Run: headless pygame with SDL's dummy video driver; simulated clock (each Clock.tick advances the game by its frame time, no real sleeping); random seed 0; keys injected as events and as key.get_pressed() state; no mouse input.
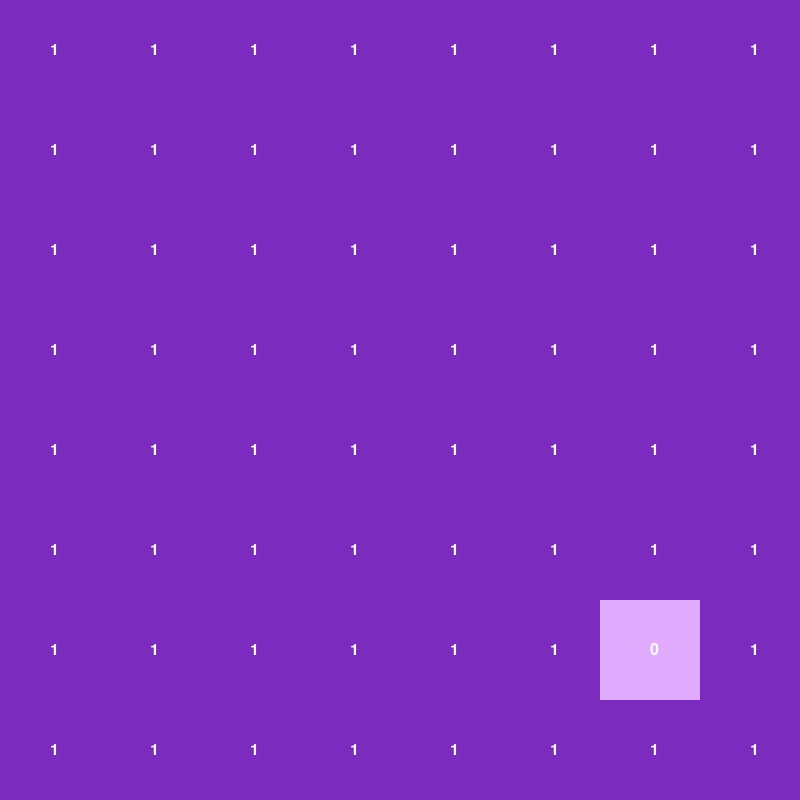
Frame 1 of 4 · flips 1–60 · no input
Frame 2 of 4 · flips 61–180 · tapped SPACE, RETURN · held RIGHT (→), D · screen unchanged from frame 1, image omitted
Frame 3 of 4 · flips 181–300 · held DOWN (↓), S · screen unchanged from frame 2, image omitted
Frame 4 of 4 · flips 301–420 · held LEFT (←), A, UP (↑), W · screen unchanged from frame 3, image omitted

The pygame program that drew these frames:

import random
import sys
import pygame

WHITE = pygame.Color('white')

COLORS = [
    pygame.Color(224, 170, 255),
    pygame.Color(123, 44, 191),
    pygame.Color(90, 24, 154),
    pygame.Color(60, 9, 108),
    pygame.Color(36, 0, 70),
    pygame.Color(16, 0, 43),
]


class Square():
    def __init__(self, font: pygame.font, file: int, rank: int, size: float, weight: int) -> None:
        self.font = font

        self.file = file
        self.rank = rank
        self.size = size
        self.weight = weight

    def draw(self, screen: pygame.Surface) -> None:
        """Draw a pygame.Rect at (x, y) position."""
        x = self.file * self.size
        y = self.rank * self.size
        square = pygame.Rect(
            x,
            y,
            self.size,
            self.size)

        pygame.draw.rect(screen, COLORS[self.weight], square)

        self.text = self.font.render(f'{self.weight}', True, WHITE)
        screen.blit(
            self.text,
            (x + self.size/2,
             y + self.size/2 - self.font.get_height()/2))


class Board():
    def __init__(self, screen: pygame.Surface, font: pygame.font) -> None:
        """Initializes a 8x8 chessboard."""
        self.screen = screen
        self.font = font

        self.square_size = self.screen.get_height() / 8
        self.board = [
            [Square(self.font, file, rank, self.square_size, 1) for file in range(8)] for rank in range(8)]
        self._select_random_square()

    def _select_random_square(self) -> None:
        file = random.choice(range(8))
        rank = random.choice(range(8))
        self.board[file][rank].weight = 0

    def draw(self) -> None:
        """Draw chessboard."""
        for file in self.board:
            for rank in file:
                rank.draw(self.screen)

    # TODO: update squares


class Knight():
    def __init__(self) -> None:
        """Initializes the game."""
        pygame.init()

        # TODO: add icon
        pygame.display.set_caption("Knight")

        self.screen_width = 800
        self.screen_height = 800
        self.screen = pygame.display.set_mode(
            (self.screen_width, self.screen_height))

        # TODO: use a better font
        # TODO: improve font size
        self.font = pygame.font.Font(None, 24)

        self.board = Board(self.screen, self.font)

        self.ck = pygame.time.Clock()

    def _check_events(self) -> None:
        """Respond to keypresses and mouse events."""
        for event in pygame.event.get():
            if event.type == pygame.QUIT:
                pygame.quit()
                sys.exit()

    def run(self) -> None:
        """Start the main loop."""
        while True:
            # Update screen
            self.board.draw()
            self._check_events()
            pygame.display.flip()

            # Tick
            self.ck.tick(60)


if __name__ == '__main__':
    knight = Knight()
    knight.run()
